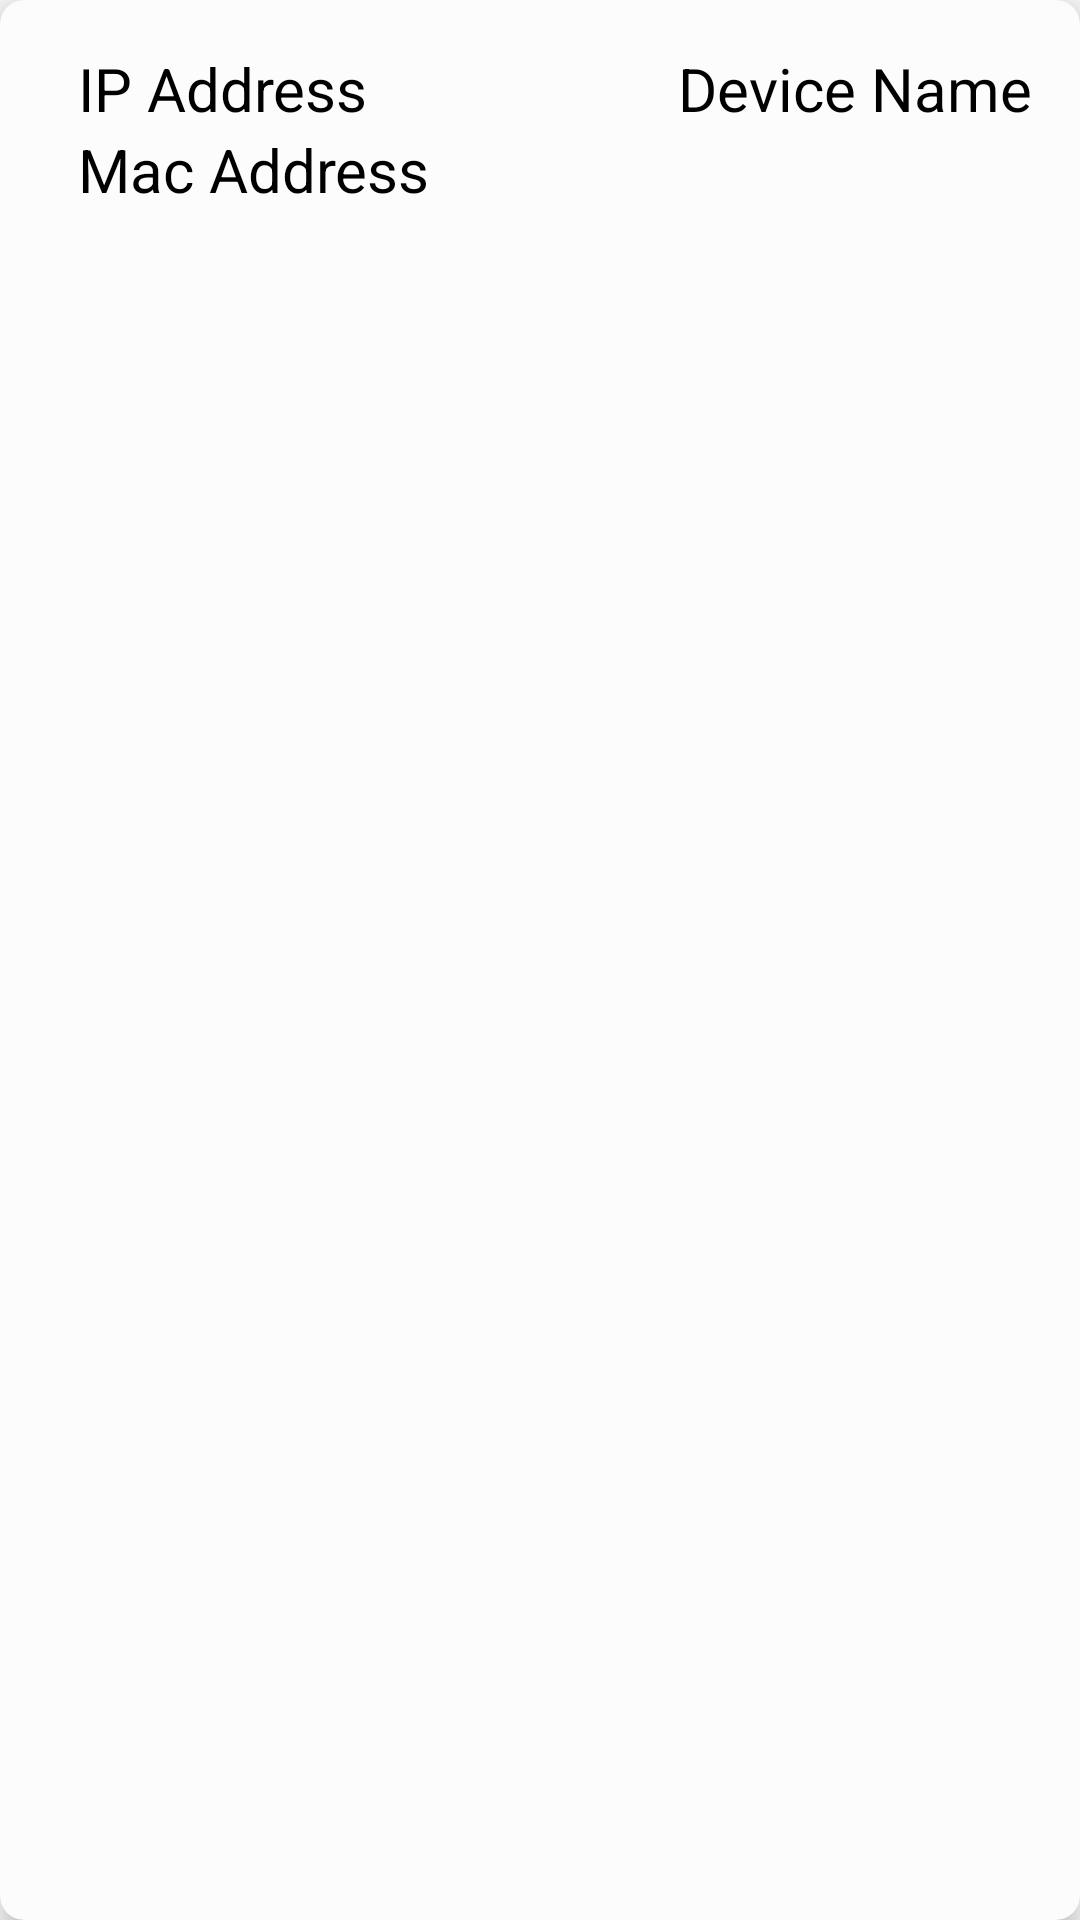

Layout XML and referenced resources for this Android screen:
<!-- AndroidManifest.xml: application theme AppTheme -->
<!-- res/layout/card_layout.xml -->
<androidx.cardview.widget.CardView xmlns:android="http://schemas.android.com/apk/res/android"
    xmlns:card_view="http://schemas.android.com/apk/res-auto"
    android:id="@+id/card_view"
    android:layout_width="match_parent"
    android:layout_height="wrap_content"
    android:layout_marginLeft="16dp"
    android:layout_marginTop="12dp"
    android:layout_marginRight="16dp"
    android:clickable="true"
    card_view:cardBackgroundColor="@color/backgroundColor"
    card_view:cardCornerRadius="8dp"
    card_view:cardElevation="5dp"
    card_view:contentPadding="10dp">

    <RelativeLayout
        android:layout_width="match_parent"
        android:layout_height="wrap_content"
        android:padding="6dp">

        <ImageView
            android:id="@+id/iv_type"
            android:layout_width="wrap_content"
            android:layout_height="wrap_content"
            android:layout_centerVertical="true"
            android:layout_marginEnd="10dp"
            android:src="@drawable/ic_desktop_windows_24px"
            android:tag="image_tag" />

        <TextView
            android:id="@+id/tv_invisable"
            android:layout_width="match_parent"
            android:layout_height="match_parent" />

        <TextView
            android:id="@+id/tv_ip"
            android:layout_width="wrap_content"
            android:layout_height="wrap_content"
            android:layout_gravity="center_horizontal"
            android:layout_toRightOf="@+id/iv_type"
            android:text="IP Address"
            android:textColor="@color/textColor"
            android:textSize="20dp" />

        <TextView
            android:id="@+id/tv_mac"
            android:layout_width="wrap_content"
            android:layout_height="wrap_content"
            android:layout_below="@+id/tv_ip"
            android:layout_alignStart="@+id/tv_ip"
            android:layout_gravity="center_horizontal"
            android:text="Mac Address"
            android:textColor="@color/textColor"
            android:textSize="20dp" />

        <TextView
            android:id="@+id/tv_name"
            android:layout_width="wrap_content"
            android:layout_height="wrap_content"
            android:layout_alignParentEnd="true"
            android:layout_gravity="center_horizontal"
            android:text="Device Name"
            android:textColor="@color/textColor"
            android:textSize="20dp" />

        <TextView
            android:id="@+id/tv_date"
            android:layout_width="wrap_content"
            android:layout_height="wrap_content"
            android:layout_below="@+id/tv_name"
            android:layout_alignEnd="@+id/tv_name"
            android:layout_gravity="center_horizontal"
            android:textColor="@color/textColor"
            android:textSize="20dp" />

    </RelativeLayout>

</androidx.cardview.widget.CardView>
<!-- resources referenced by this layout -->
<resources>
  <color name="backgroundColor">#FCFCFC</color>
  <color name="textColor">#000000</color>
  <!-- drawable ic_desktop_windows_24px (drawable-night) -->
  <vector xmlns:android="http://schemas.android.com/apk/res/android"
      android:width="24dp"
      android:height="24dp"
      android:viewportWidth="24"
      android:viewportHeight="24">
    <path
        android:fillColor="#FF000000"
        android:pathData="M23,2L1,2v16h9v2L8,20v2h8v-2h-2v-2h9L23,2zM21,16L3,16L3,4h18v12z"/>
  </vector>
  <style name="AppTheme" parent="Theme.AppCompat.DayNight.NoActionBar">
          
          <item name="colorPrimary">@color/colorPrimary</item>
          <item name="colorPrimaryDark">@color/colorPrimaryDark</item>
          <item name="colorAccent">@color/colorAccent</item>
      </style>
  <color name="colorPrimary">#008577</color>
  <color name="colorPrimaryDark">#00574B</color>
  <color name="colorAccent">#D81B60</color>
</resources>
